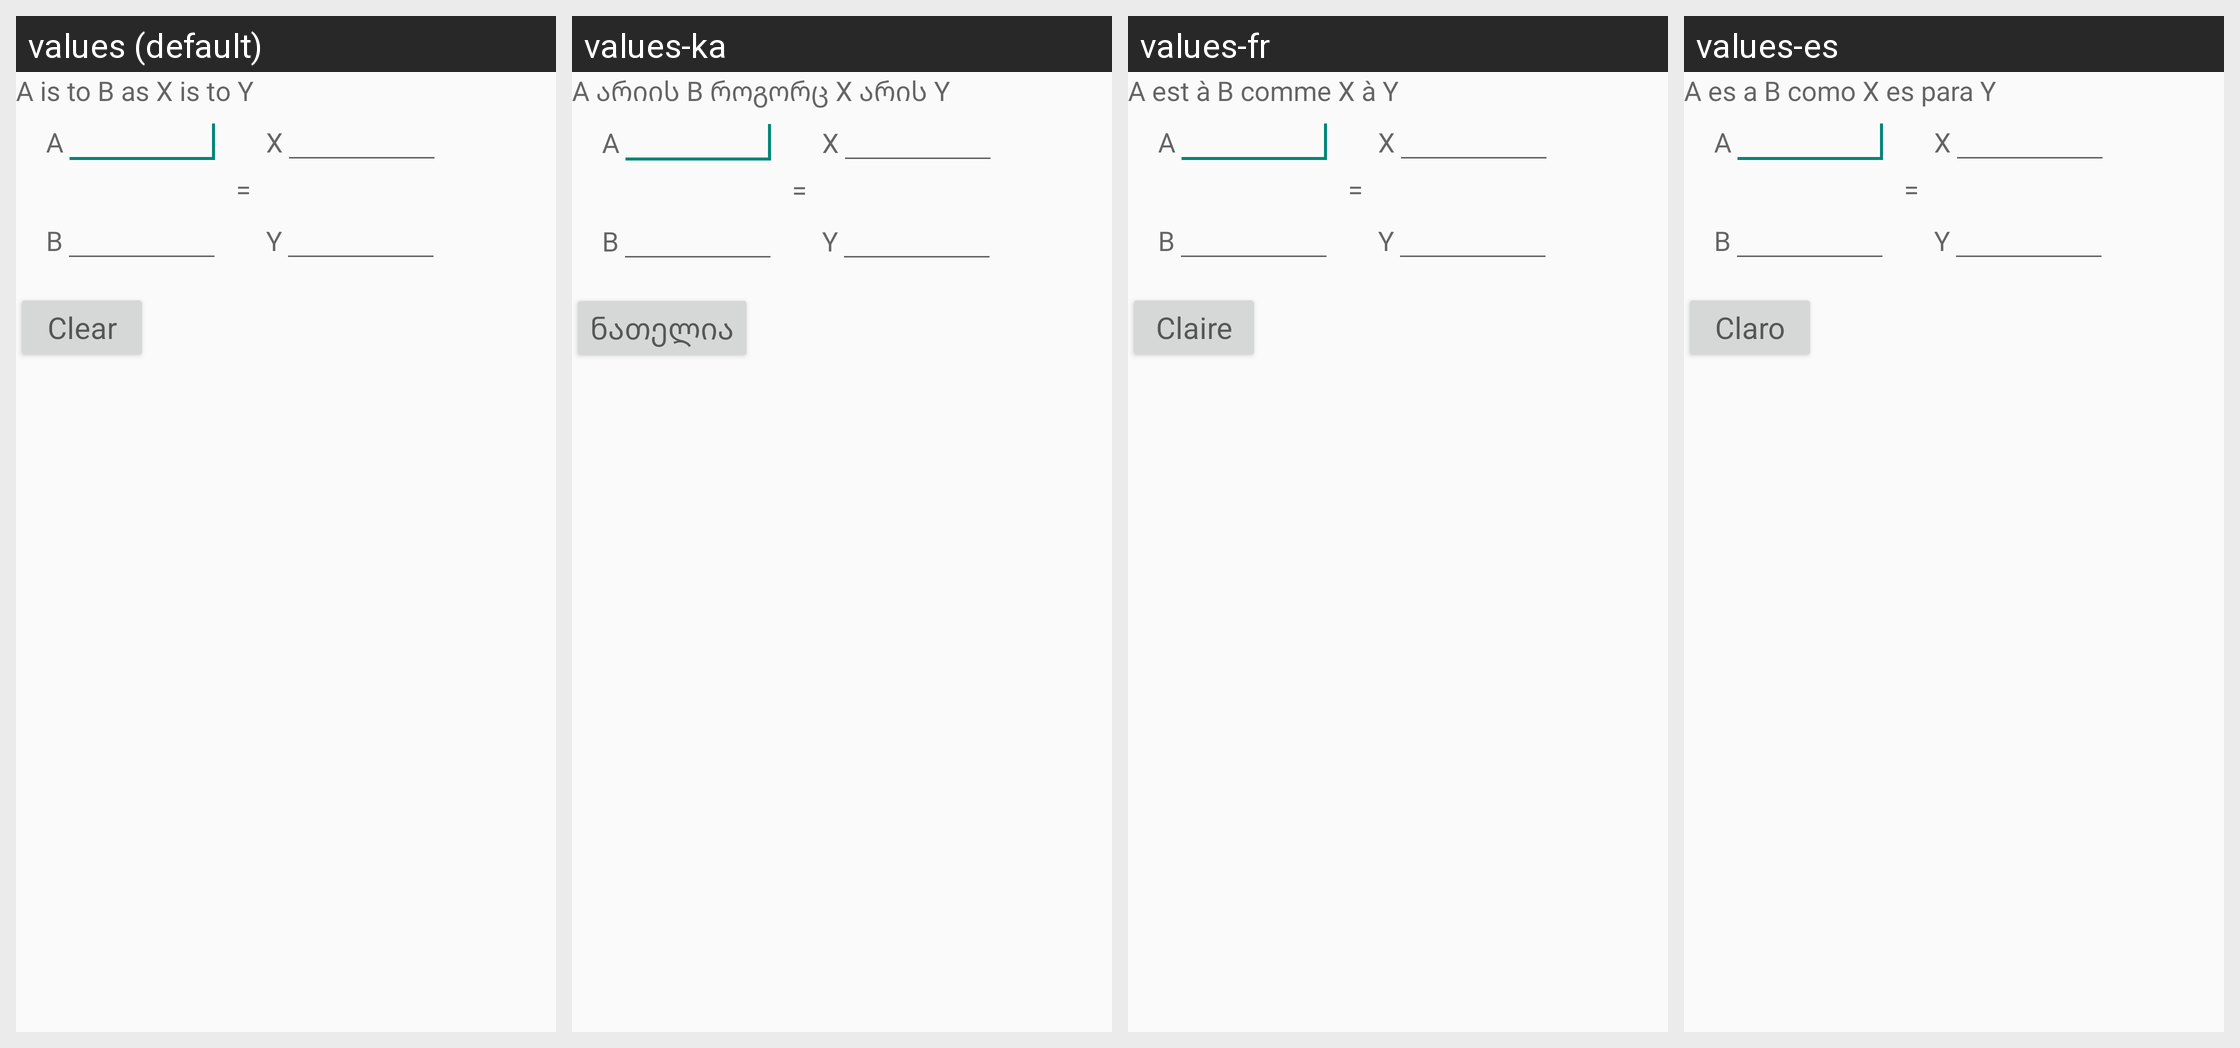

For this localized Android screen grid, give each drawn string resource with its value in every locale shown.
Android screen res/layout/ratio.xml rendered under 4 locales, left to right: values (default), values-ka, values-fr, values-es. Device: Nexus 5 (rendered at 1080×1920; each locale shown at half size, 540×960, under a caption strip naming it); theme CalcTheme.
Other locales in the repository, not shown: values-en-rCA, values-ja, values-ja-rJP, values-pt.
Strings drawn on this screen, with the default value and each locale's value (text and hints the layout hard-codes, and strings that could not be matched under every locale, appear in the picture but are not listed):

XofY
  values: A is to B as X is to Y
  values-ka: A არიის B როგორც X არის Y
  values-fr: A est à B comme X à Y
  values-es: A es a B como X es para Y

A
  values: A
  values-ka: A  [not translated; the default value is used]
  values-fr: A  [not translated; the default value is used]
  values-es: A  [not translated; the default value is used]

eq
  values: =
  values-ka: =  [not translated; the default value is used]
  values-fr: =  [not translated; the default value is used]
  values-es: =  [not translated; the default value is used]

B
  values: B
  values-ka: B  [not translated; the default value is used]
  values-fr: B  [not translated; the default value is used]
  values-es: B  [not translated; the default value is used]

X
  values: X
  values-ka: X  [not translated; the default value is used]
  values-fr: X  [not translated; the default value is used]
  values-es: X  [not translated; the default value is used]

Y
  values: Y
  values-ka: Y  [not translated; the default value is used]
  values-fr: Y  [not translated; the default value is used]
  values-es: Y  [not translated; the default value is used]

clear
  values: Clear
  values-ka: ნათელია
  values-fr: Claire
  values-es: Claro
